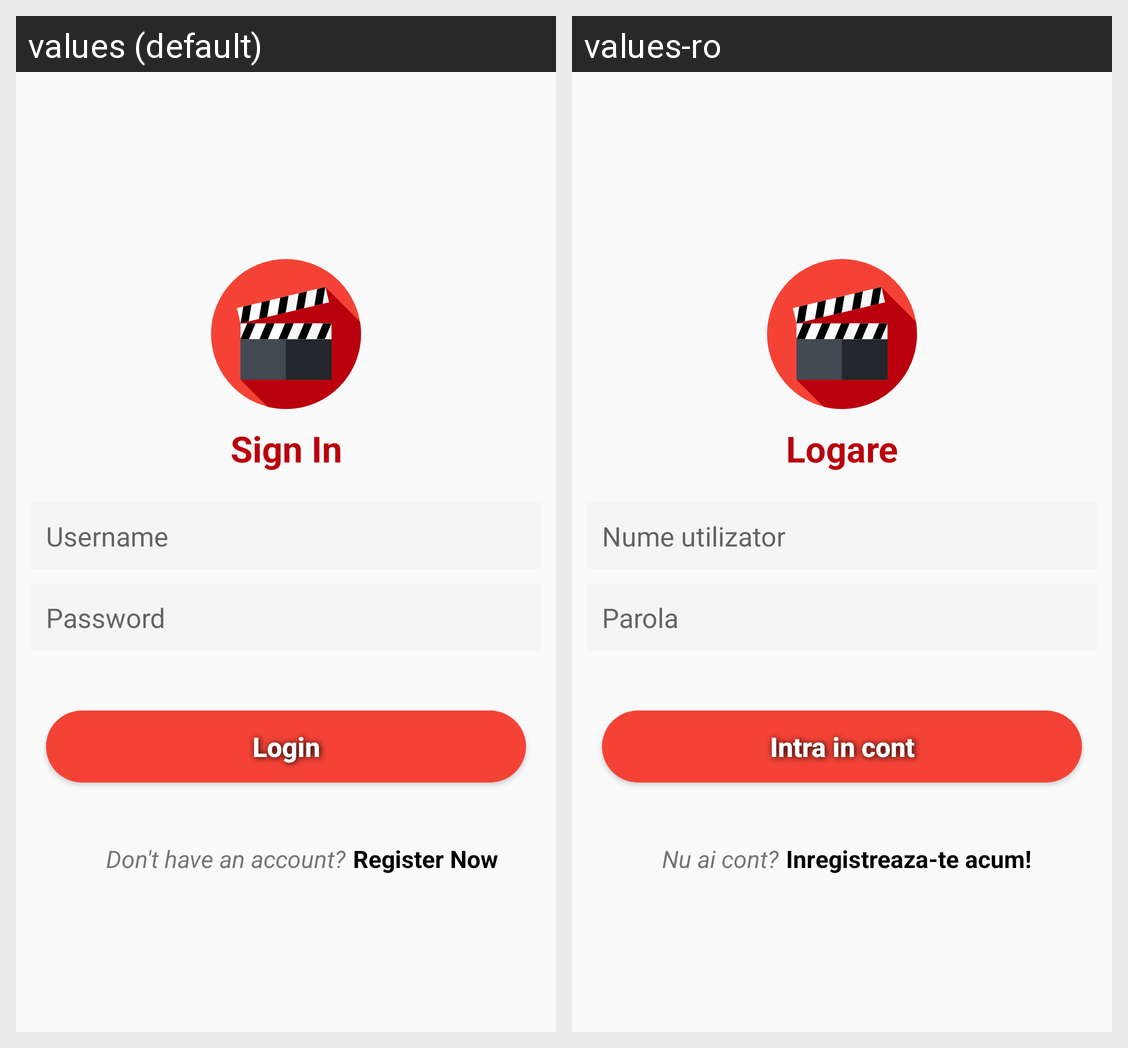

Translations of the strings shown on this Android screen, per locale in the grid:
Android screen res/layout/activity_sign_in.xml rendered under 2 locales, left to right: values (default), values-ro. Device: Nexus 5 (rendered at 1080×1920; each locale shown at half size, 540×960, under a caption strip naming it); theme Theme.AuthenticateFullscreen.
Strings drawn on this screen, with the default value and each locale's value (text and hints the layout hard-codes, and strings that could not be matched under every locale, appear in the picture but are not listed):

sign_in
  values: Sign In
  values-ro: Logare

email
  values: Username
  values-ro: Nume utilizator

password
  values: Password
  values-ro: Parola

login
  values: Login
  values-ro: Intra in cont

don_t_have_an_account
  values: Don't have an account?
  values-ro: Nu ai cont?

register_now
  values: Register Now
  values-ro: Inregistreaza-te acum!
